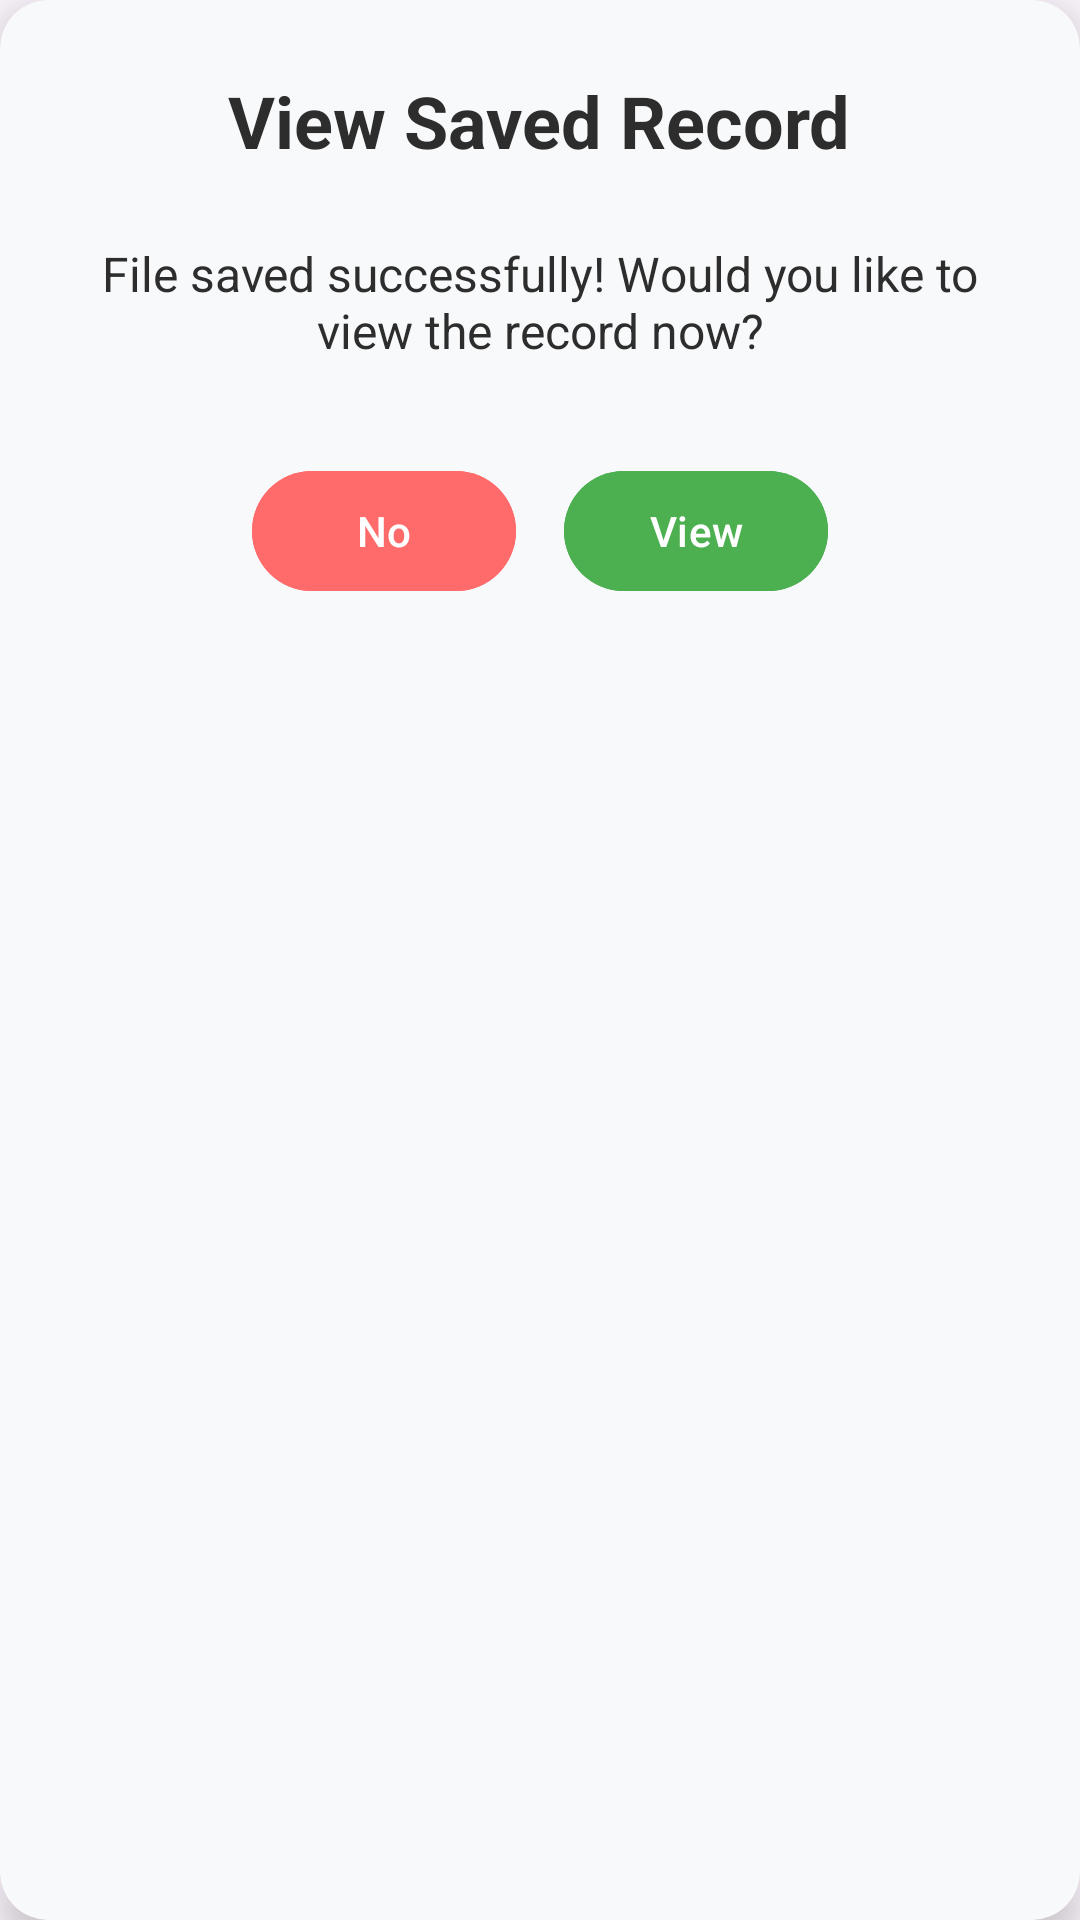

Reconstruct the res/layout file that produces this screen, plus the resources it refers to.
<!-- AndroidManifest.xml: application theme Theme.BreadCount -->
<!-- res/layout/dialog_view_data_confirmation.xml -->
<?xml version="1.0" encoding="utf-8"?>
<androidx.cardview.widget.CardView xmlns:android="http://schemas.android.com/apk/res/android"
    xmlns:app="http://schemas.android.com/apk/res-auto"
    android:layout_width="match_parent"
    android:layout_height="wrap_content"
    android:layout_margin="32dp"
    app:cardCornerRadius="16dp"
    app:cardBackgroundColor="@color/soft_pearl_white"
    app:cardElevation="8dp">

    <LinearLayout
        android:layout_width="match_parent"
        android:layout_height="wrap_content"
        android:orientation="vertical"
        android:padding="24dp"
        android:gravity="center">

        <TextView
            android:layout_width="wrap_content"
            android:layout_height="wrap_content"
            android:text="View Saved Record"
            android:textSize="24sp"
            android:textStyle="bold"
            android:textColor="@color/graphite_black"
            android:layout_marginBottom="24dp"/>

        <TextView
            android:layout_width="match_parent"
            android:layout_height="wrap_content"
            android:text="File saved successfully! Would you like to view the record now?"
            android:textSize="16sp"
            android:textColor="@color/graphite_black"
            android:gravity="center"
            android:layout_marginBottom="32dp"/>

        <LinearLayout
            android:layout_width="match_parent"
            android:layout_height="wrap_content"
            android:orientation="horizontal"
            android:gravity="center">

            <com.google.android.material.button.MaterialButton
                android:id="@+id/noButton"
                android:layout_width="wrap_content"
                android:layout_height="wrap_content"
                android:text="No"
                android:textColor="@android:color/white"
                android:backgroundTint="#FF6B6B"
                android:layout_marginEnd="16dp"
                app:cornerRadius="24dp"/>

            <com.google.android.material.button.MaterialButton
                android:id="@+id/viewButton"
                android:layout_width="wrap_content"
                android:layout_height="wrap_content"
                android:text="View"
                android:textColor="@android:color/white"
                android:backgroundTint="#4CAF50"
                app:cornerRadius="24dp"/>
        </LinearLayout>

    </LinearLayout>

</androidx.cardview.widget.CardView>
<!-- resources referenced by this layout -->
<resources>
  <color name="graphite_black">#2D2D2D</color>
  <color name="soft_pearl_white">#F8F9FA</color>
  <style name="Theme.BreadCount" parent="Theme.MaterialComponents.DayNight.NoActionBar">
          
          <item name="colorPrimary">@color/nav_selected</item>
          <item name="colorPrimaryVariant">@color/nav_background</item>
          <item name="colorOnPrimary">@color/white</item>
          
          <item name="colorSecondary">@color/nav_selected</item>
          <item name="colorSecondaryVariant">@color/nav_background</item>
          <item name="colorOnSecondary">@color/white</item>
          
          <item name="android:statusBarColor">@android:color/transparent</item>
          <item name="android:navigationBarColor">@android:color/transparent</item>
          <item name="android:windowLightStatusBar">false</item>
          <item name="android:windowLightNavigationBar">false</item>
          <item name="android:enforceNavigationBarContrast">false</item>
          <item name="android:enforceStatusBarContrast">false</item>
          
          <item name="android:windowBackground">@color/soft_pearl_white</item>
      </style>
  <color name="nav_selected">#FFB84D</color>
  <color name="nav_background">@color/espresso_black</color>
  <color name="white">#FFFFFFFF</color>
  <color name="espresso_black">#2D2C2F</color>
</resources>
